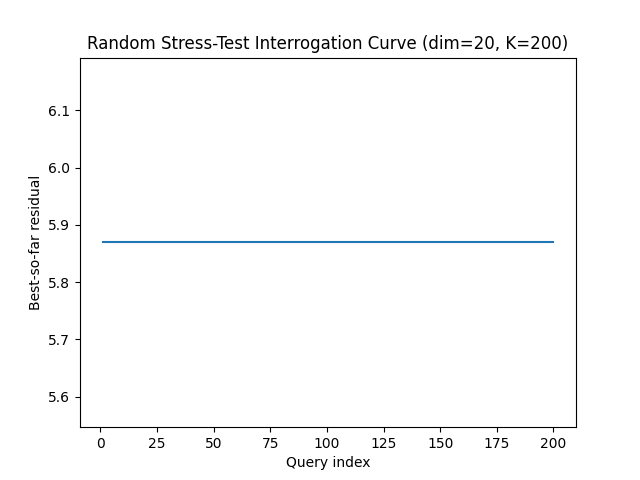

Data behind this chart, as committed beside it:
query, best_residual, attempts
1, 5.869, 1
2, 5.869, 214
3, 5.869, 341
4, 5.869, 408
5, 5.869, 583
6, 5.869, 630
7, 5.869, 649
8, 5.869, 691
9, 5.869, 701
10, 5.869, 713
11, 5.869, 758
12, 5.869, 887
13, 5.869, 946
14, 5.869, 958
15, 5.869, 1031
16, 5.869, 1039
17, 5.869, 1049
18, 5.869, 1068
19, 5.869, 1084
20, 5.869, 1148
21, 5.869, 1244
22, 5.869, 1273
23, 5.869, 1279
24, 5.869, 1405
25, 5.869, 1439
26, 5.869, 1462
27, 5.869, 1529
28, 5.869, 1533
29, 5.869, 1563
30, 5.869, 1693
31, 5.869, 1696
32, 5.869, 1743
33, 5.869, 1746
34, 5.869, 1799
35, 5.869, 1884
36, 5.869, 1963
37, 5.869, 2038
38, 5.869, 2040
39, 5.869, 2071
40, 5.869, 2162
41, 5.869, 2187
42, 5.869, 2253
43, 5.869, 2374
44, 5.869, 2377
45, 5.869, 2471
46, 5.869, 2570
47, 5.869, 2577
48, 5.869, 2590
49, 5.869, 2680
50, 5.869, 2689
51, 5.869, 2916
52, 5.869, 2961
53, 5.869, 3067
54, 5.869, 3118
55, 5.869, 3148
56, 5.869, 3152
57, 5.869, 3161
58, 5.869, 3163
59, 5.869, 3216
60, 5.869, 3232
... 140 more rows
